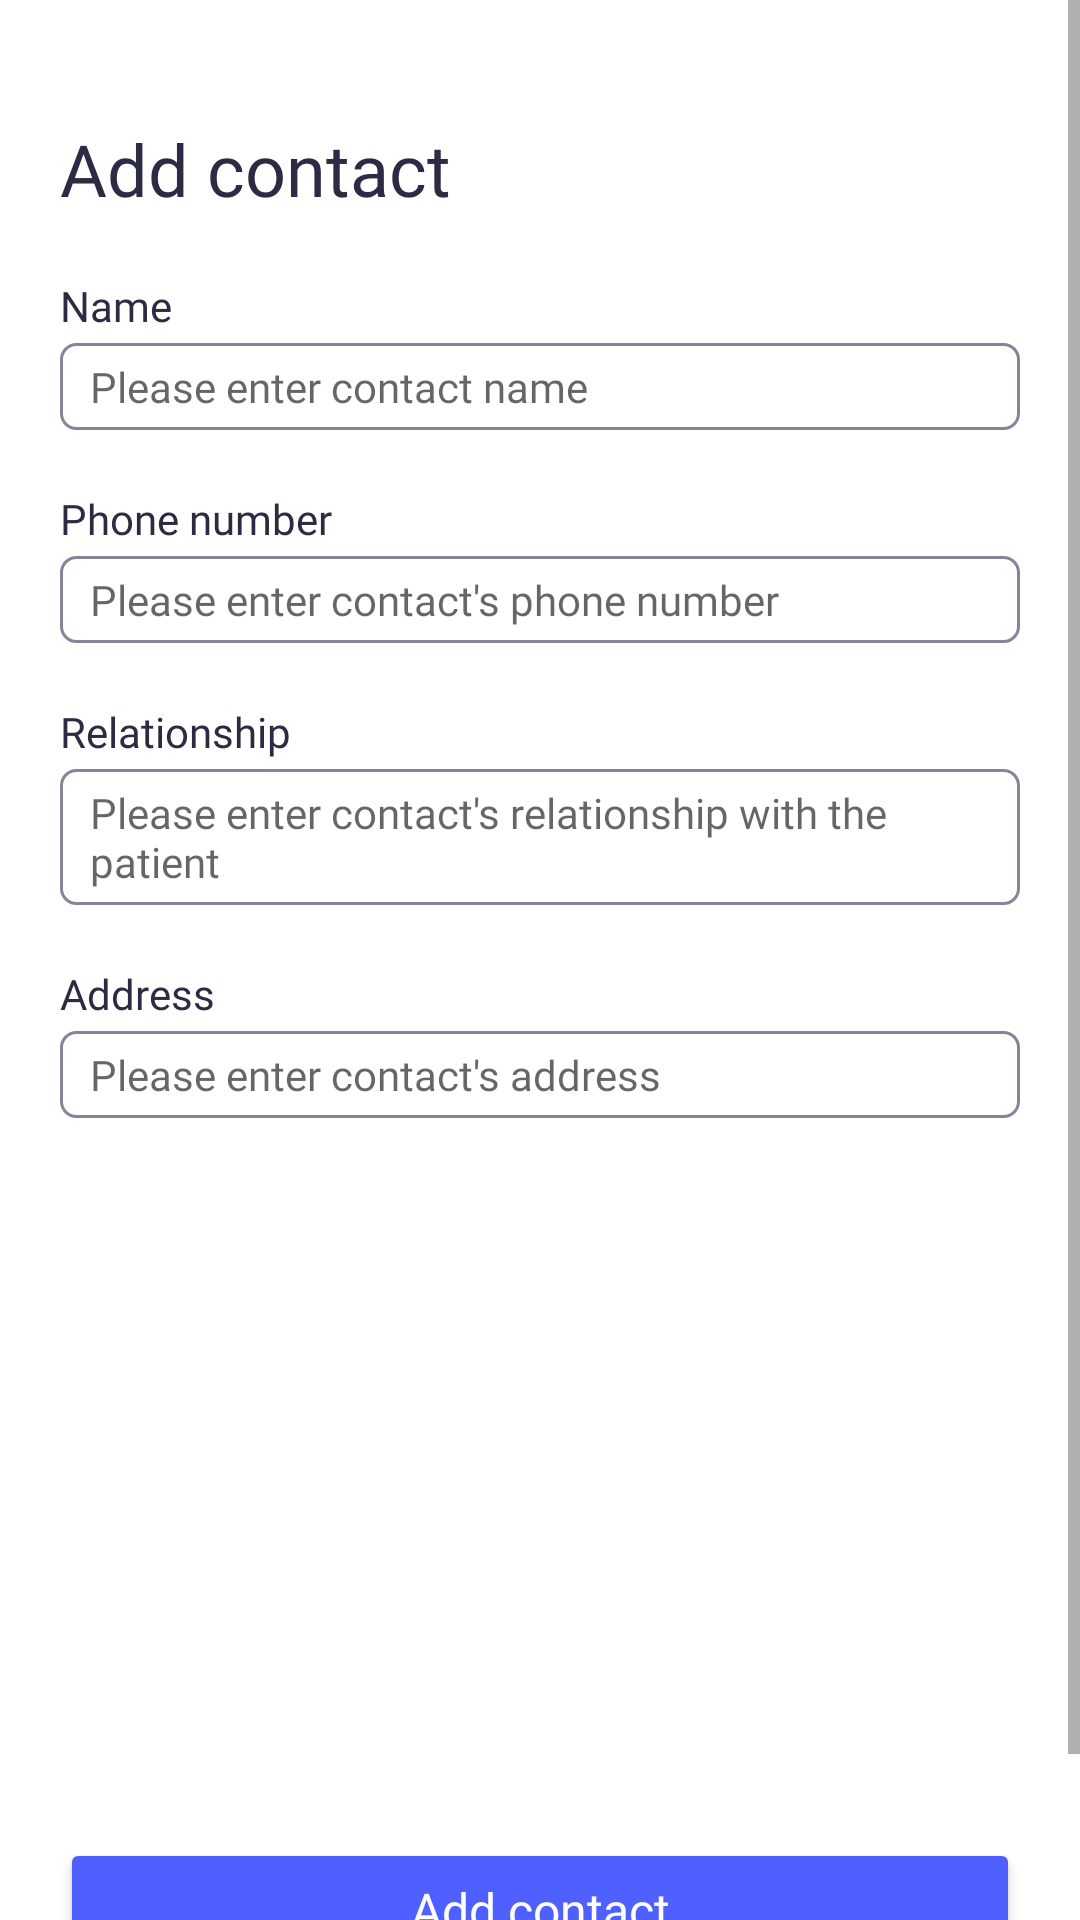

This screen was rendered from an Android layout file. Write that file and the resources it references.
<!-- AndroidManifest.xml: activity theme Theme.Murray -->
<!-- res/layout/activity_add_contact.xml -->
<?xml version="1.0" encoding="utf-8"?>
<ScrollView xmlns:android="http://schemas.android.com/apk/res/android"
    xmlns:app="http://schemas.android.com/apk/res-auto"
    xmlns:tools="http://schemas.android.com/tools"
    android:layout_width="match_parent"
    android:layout_height="match_parent"
    tools:context=".AddContactActivity">
    <androidx.constraintlayout.widget.ConstraintLayout xmlns:android="http://schemas.android.com/apk/res/android"
        xmlns:app="http://schemas.android.com/apk/res-auto"
        xmlns:tools="http://schemas.android.com/tools"
        android:layout_width="match_parent"
        android:layout_height="match_parent"
        android:paddingLeft="@dimen/def_margin"
        android:paddingRight="@dimen/def_margin"
        android:paddingTop="@dimen/large_margin"
        android:paddingBottom="@dimen/large_margin">

        <TextView
            android:id="@+id/textViewAddContact"
            android:layout_width="wrap_content"
            android:layout_height="wrap_content"
            android:text="@string/add_contact"
            android:textColor="@color/black_1"
            android:textSize="@dimen/text_large_size"
            android:fontFamily="@font/nunitobold"
            app:layout_constraintStart_toStartOf="parent"
            app:layout_constraintTop_toTopOf="parent"
            />

        <TextView
            android:id="@+id/textViewName"
            android:layout_width="wrap_content"
            android:layout_height="wrap_content"
            android:layout_marginTop="@dimen/def_margin"
            android:text="@string/name"
            android:textColor="@color/black_1"
            android:textSize="@dimen/text_small_size"
            android:fontFamily="@font/nunitoregular"
            app:layout_constraintStart_toStartOf="parent"
            app:layout_constraintTop_toBottomOf="@id/textViewAddContact" />

        <EditText
            android:id="@+id/editTextContactName"
            android:layout_width="match_parent"
            android:layout_height="wrap_content"
            android:layout_marginTop="@dimen/min_margin"
            android:background="@drawable/edittext_frame"
            android:hint="@string/contact_name"
            android:textColor="@color/black_1"
            android:textSize="@dimen/text_small_size"
            android:fontFamily="@font/nunitoregular"
            app:layout_constraintStart_toStartOf="parent"
            app:layout_constraintTop_toBottomOf="@id/textViewName" />

        <TextView
            android:id="@+id/textViewPhoneNumber"
            android:layout_width="wrap_content"
            android:layout_height="wrap_content"
            android:layout_marginTop="@dimen/def_margin"
            android:text="@string/phone_number"
            android:textColor="@color/black_1"
            android:textSize="@dimen/text_small_size"
            android:fontFamily="@font/nunitoregular"
            app:layout_constraintStart_toStartOf="parent"
            app:layout_constraintTop_toBottomOf="@id/editTextContactName" />

        <EditText
            android:id="@+id/editTextPhoneNumber"
            android:layout_width="match_parent"
            android:layout_height="wrap_content"
            android:layout_marginTop="@dimen/min_margin"
            android:background="@drawable/edittext_frame"
            android:hint="@string/enter_phone_number"
            android:textColor="@color/black_1"
            android:textSize="@dimen/text_small_size"
            android:fontFamily="@font/nunitoregular"
            android:inputType="phone"
            app:layout_constraintStart_toStartOf="parent"
            app:layout_constraintTop_toBottomOf="@id/textViewPhoneNumber" />

        <TextView
            android:id="@+id/textViewRelationship"
            android:layout_width="wrap_content"
            android:layout_height="wrap_content"
            android:layout_marginTop="@dimen/def_margin"
            android:text="@string/relationship"
            android:textColor="@color/black_1"
            android:textSize="@dimen/text_small_size"
            android:fontFamily="@font/nunitoregular"
            app:layout_constraintStart_toStartOf="parent"
            app:layout_constraintTop_toBottomOf="@id/editTextPhoneNumber" />

        <EditText
            android:id="@+id/editTextRelationship"
            android:layout_width="match_parent"
            android:layout_height="wrap_content"
            android:layout_marginTop="@dimen/min_margin"
            android:background="@drawable/edittext_frame"
            android:hint="@string/enter_relationship"
            android:textColor="@color/black_1"
            android:textSize="@dimen/text_small_size"
            android:fontFamily="@font/nunitoregular"
            app:layout_constraintStart_toStartOf="parent"
            app:layout_constraintTop_toBottomOf="@id/textViewRelationship" />

        <TextView
            android:id="@+id/textViewAddress"
            android:layout_width="wrap_content"
            android:layout_height="wrap_content"
            android:layout_marginTop="@dimen/def_margin"
            android:text="@string/address"
            android:textColor="@color/black_1"
            android:textSize="@dimen/text_small_size"
            android:fontFamily="@font/nunitoregular"
            app:layout_constraintStart_toStartOf="parent"
            app:layout_constraintTop_toBottomOf="@id/editTextRelationship" />

        <EditText
            android:id="@+id/editTextAddress"
            android:layout_width="match_parent"
            android:layout_height="wrap_content"
            android:layout_marginTop="@dimen/min_margin"
            android:background="@drawable/edittext_frame"
            android:hint="@string/enter_address"
            android:textColor="@color/black_1"
            android:textSize="@dimen/text_small_size"
            android:fontFamily="@font/nunitoregular"
            app:layout_constraintStart_toStartOf="parent"
            app:layout_constraintTop_toBottomOf="@id/textViewAddress" />

        <ImageButton
            android:id="@+id/imageViewAddContact"
            android:layout_marginTop="@dimen/def_margin"
            android:src="@drawable/upload_photo"
            android:backgroundTint="@color/white"
            app:layout_constraintEnd_toEndOf="parent"
            android:layout_width="match_parent"
            android:layout_height="@dimen/image_height"
            android:scaleType="centerCrop"
            android:adjustViewBounds="true"
            app:layout_constraintStart_toStartOf="parent"
            app:layout_constraintTop_toBottomOf="@id/editTextAddress" />

        <Button
            android:id="@+id/buttonAddContact"
            android:layout_width="0dp"
            android:layout_height="wrap_content"
            android:layout_marginTop="@dimen/def_margin"
            android:backgroundTint="@color/lavender_blue"
            android:text="@string/add_contact"
            android:textColor="@color/white"
            android:textAllCaps="false"
            android:textSize="@dimen/text_medium_size"
            android:fontFamily="@font/nunitobold"
            app:layout_constraintStart_toStartOf="parent"
            app:layout_constraintTop_toBottomOf="@id/imageViewAddContact"
            app:layout_constraintEnd_toEndOf="parent" />


    </androidx.constraintlayout.widget.ConstraintLayout>
</ScrollView>
<!-- resources referenced by this layout -->
<resources>
  <color name="black_1">#FF2B2B43</color>
  <color name="lavender_blue">#FF4E60FF</color>
  <color name="white">#FFFFFFFF</color>
  <dimen name="def_margin">20dp</dimen>
  <dimen name="image_height">200dp</dimen>
  <dimen name="large_margin">40dp</dimen>
  <dimen name="min_margin">3dp</dimen>
  <dimen name="text_large_size">24sp</dimen>
  <dimen name="text_medium_size">16sp</dimen>
  <dimen name="text_small_size">14sp</dimen>
  <!-- drawable edittext_frame (drawable-v24) -->
  <?xml version="1.0" encoding="UTF-8"?>
  <shape xmlns:android="http://schemas.android.com/apk/res/android">
      <solid android:color="#FFFFFF" />
      <stroke android:width="1dp" android:color="@color/gray" />
      <padding android:left="10dp" android:top="5dp" android:right="5dp"
          android:bottom="5dp" />
      <corners android:radius="5dp" />
  </shape>
  <string name="add_contact">Add contact</string>
  <string name="address">Address</string>
  <string name="contact_name">Please enter contact name</string>
  <string name="enter_address">Please enter contact\'s address</string>
  <string name="enter_phone_number">Please enter contact\'s phone number</string>
  <string name="enter_relationship">Please enter contact\'s relationship with the patient</string>
  <string name="name">Name</string>
  <string name="phone_number">Phone number</string>
  <string name="relationship">Relationship</string>
  <style name="Theme.Murray" parent="Theme.MaterialComponents.DayNight.DarkActionBar">
          
          <item name="colorPrimary">#4E60FF</item>
          <item name="colorPrimaryVariant">#4E60FF</item>
          <item name="colorOnPrimary">@color/white</item>
          
          <item name="colorSecondary">@color/teal_200</item>
          <item name="colorSecondaryVariant">@color/teal_700</item>
          <item name="colorOnSecondary">@color/black</item>
          
          <item name="android:statusBarColor">?attr/colorPrimaryVariant</item>
          
      </style>
  <color name="gray">#FF83859C</color>
  <color name="teal_200">#FF03DAC5</color>
  <color name="teal_700">#FF018786</color>
  <color name="black">#FF000000</color>
</resources>
